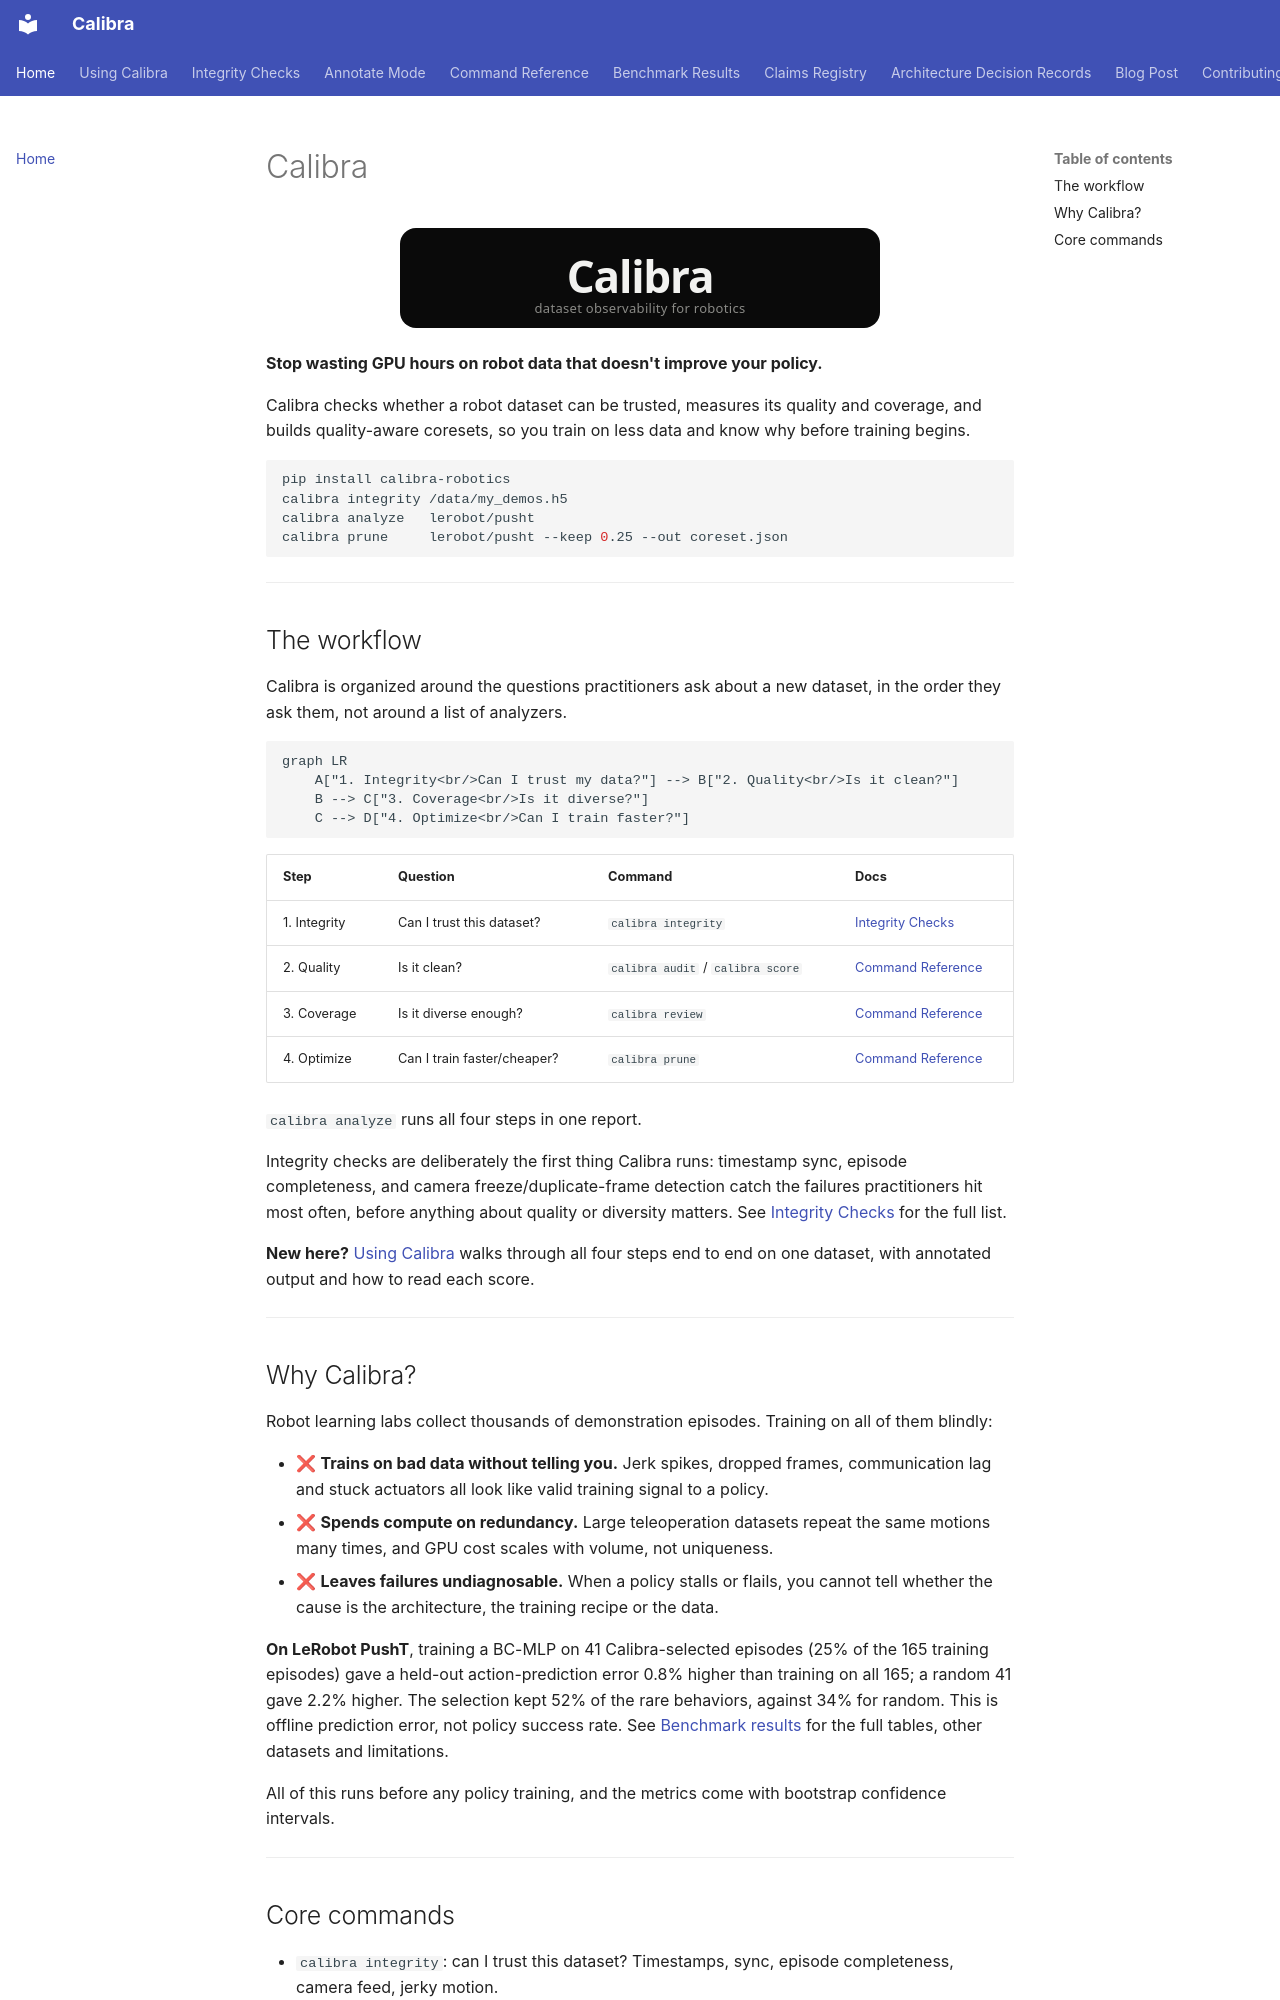

repository: Calibra-Robotics/Calibra · page: index.html · generator: mkdocs

# Calibra

<p align="center">
  <img src="logo.svg" alt="Calibra: train on less robot data, spend less compute" width="480"/>
</p>

**Stop wasting GPU hours on robot data that doesn't improve your policy.**

Calibra checks whether a robot dataset can be trusted, measures its quality and coverage, and builds quality-aware coresets, so you train on less data and know why before training begins.

```bash
pip install calibra-robotics
calibra integrity /data/my_demos.h5
calibra analyze   lerobot/pusht
calibra prune     lerobot/pusht --keep 0.25 --out coreset.json
```

---

## The workflow

Calibra is organized around the questions practitioners ask about a new dataset, in the order they ask them, not around a list of analyzers.

```mermaid
graph LR
    A["1. Integrity<br/>Can I trust my data?"] --> B["2. Quality<br/>Is it clean?"]
    B --> C["3. Coverage<br/>Is it diverse?"]
    C --> D["4. Optimize<br/>Can I train faster?"]
```

| Step | Question | Command | Docs |
|---|---|---|---|
| 1. Integrity | Can I trust this dataset? | `calibra integrity` | [Integrity Checks](integrity.md) |
| 2. Quality | Is it clean? | `calibra audit` / `calibra score` | [Command Reference](commands.md) |
| 3. Coverage | Is it diverse enough? | `calibra review` | [Command Reference](commands.md) |
| 4. Optimize | Can I train faster/cheaper? | `calibra prune` | [Command Reference](commands.md) |

`calibra analyze` runs all four steps in one report.

Integrity checks are deliberately the first thing Calibra runs: timestamp sync, episode completeness, and camera freeze/duplicate-frame detection catch the failures practitioners hit most often, before anything about quality or diversity matters. See [Integrity Checks](integrity.md) for the full list.

**New here?** [Using Calibra](guide.md) walks through all four steps end to end on one dataset, with annotated output and how to read each score.

---

## Why Calibra?

Robot learning labs collect thousands of demonstration episodes. Training on all of them blindly:

- ❌ **Trains on bad data without telling you.** Jerk spikes, dropped frames, communication lag and stuck actuators all look like valid training signal to a policy.
- ❌ **Spends compute on redundancy.** Large teleoperation datasets repeat the same motions many times, and GPU cost scales with volume, not uniqueness.
- ❌ **Leaves failures undiagnosable.** When a policy stalls or flails, you cannot tell whether the cause is the architecture, the training recipe or the data.

**On LeRobot PushT**, training a BC-MLP on 41 Calibra-selected episodes (25% of the 165 training episodes) gave a held-out action-prediction error 0.8% higher than training on all 165; a random 41 gave 2.2% higher. The selection kept 52% of the rare behaviors, against 34% for random. This is offline prediction error, not policy success rate. See [Benchmark results](benchmarks.md) for the full tables, other datasets and limitations.

All of this runs before any policy training, and the metrics come with bootstrap confidence intervals.

---
